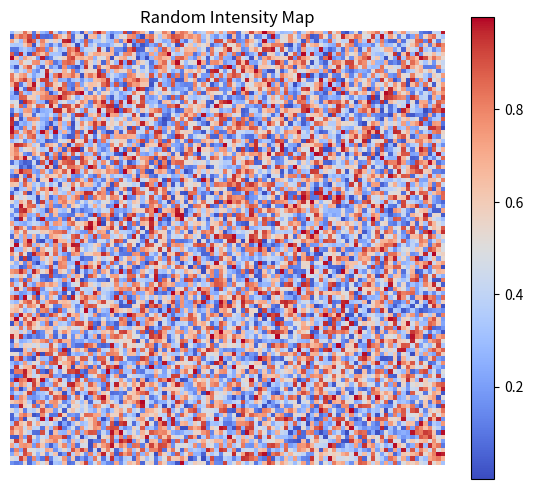

The matplotlib source for this figure:
import numpy as np
import matplotlib.pyplot as plt

data = np.random.rand(100, 100)

fig, ax = plt.subplots(figsize=(7, 6), dpi=120)

image = ax.imshow(data, cmap="coolwarm")

fig.colorbar(image, ax=ax)

ax.set_title("Random Intensity Map")
ax.set_label("Intensity")
ax.axis("off")
plt.show()
